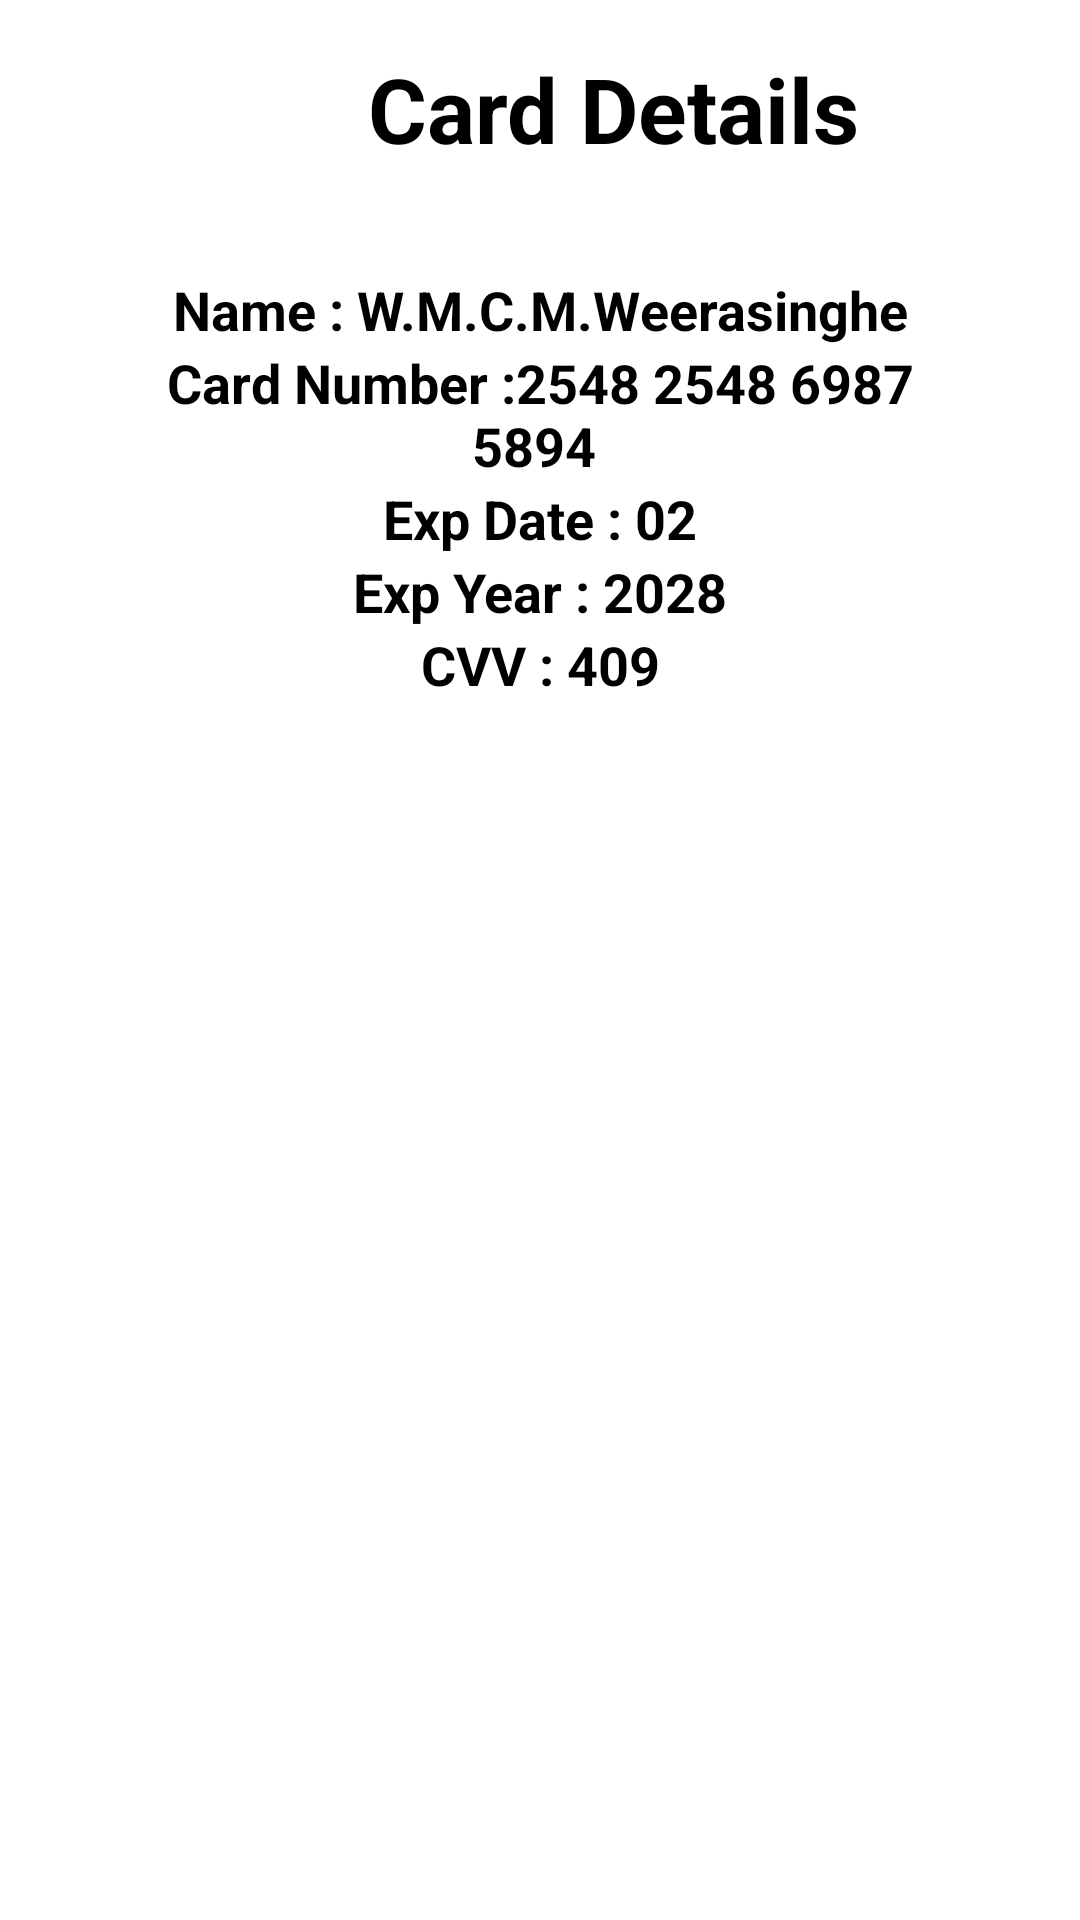

Layout XML and referenced resources for this Android screen:
<!-- AndroidManifest.xml: application theme Theme.Seller -->
<!-- res/layout/card_details.xml -->
<?xml version="1.0" encoding="utf-8"?>
<androidx.constraintlayout.widget.ConstraintLayout xmlns:android="http://schemas.android.com/apk/res/android"
    xmlns:app="http://schemas.android.com/apk/res-auto"
    xmlns:tools="http://schemas.android.com/tools"
    android:layout_width="match_parent"
    android:layout_height="match_parent"
    tools:context=".MainActivity"
    android:background="@drawable/gg">

    <RelativeLayout
        android:layout_width="match_parent"
        android:layout_height="match_parent"/>



    <TextView
        android:id="@+id/text_vi"
        android:layout_width="409dp"
        android:layout_height="wrap_content"
        android:layout_centerHorizontal="true"
        android:layout_marginTop="16dp"
        android:text="Card Details"
        android:textAlignment="center"
        android:textColor="#000"
        android:textSize="30dp"
        android:textStyle="bold"
        app:layout_constraintTop_toTopOf="parent"
        tools:ignore="MissingConstraints"
        tools:layout_editor_absoluteX="1dp" />

    <GridLayout
        android:layout_width="match_parent"
        android:layout_height="match_parent"
        android:layout_below="@+id/text_vi"
        android:layout_marginStart="25dp"
        android:layout_marginTop="25dp"
        android:layout_marginEnd="25dp"
        android:layout_marginBottom="25dp"
        android:columnCount="2"
        android:rowCount="4" >
        <androidx.cardview.widget.CardView
            android:layout_width="match_parent"
            android:layout_height="wrap_content"
            android:layout_marginTop="50dp"
            app:cardElevation="8dp"
            app:cardBackgroundColor="@color/white"
            app:cardCornerRadius="8dp"
            android:layout_margin="8dp">

            <LinearLayout
                android:layout_width="wrap_content"
                android:layout_height="wrap_content"
                android:gravity="center"
                android:padding="16dp"
                android:layout_gravity="center"
                android:orientation="vertical">

                <TextView
                    android:id="@+id/pname"
                    android:layout_width="313dp"
                    android:layout_height="wrap_content"
                    android:layout_gravity="center"
                    android:gravity="center"
                    android:text="Name : W.M.C.M.Weerasinghe"
                    android:textColor="@color/black"
                    android:textSize="18dp"
                    android:textStyle="bold" />
                <TextView
                    android:id="@+id/pCardNumber"
                    android:layout_width="wrap_content"
                    android:layout_height="wrap_content"
                    android:text="Card Number :2548 2548 6987 5894 "
                    android:layout_gravity="center"
                    android:gravity="center"
                    android:textColor="@color/black"
                    android:textSize="18dp"
                    android:textStyle="bold"/>

                <TextView
                    android:id="@+id/pEmail"
                    android:layout_width="313dp"
                    android:layout_height="wrap_content"
                    android:layout_gravity="center"
                    android:gravity="center"
                    android:text="Exp Date : 02"
                    android:textColor="@color/black"
                    android:textSize="18dp"
                    android:textStyle="bold" />

                <TextView
                    android:id="@+id/pexpData"
                    android:layout_width="314dp"
                    android:layout_height="wrap_content"
                    android:layout_gravity="center"
                    android:gravity="center"
                    android:text="Exp Year : 2028"
                    android:textColor="@color/black"
                    android:textSize="18dp"
                    android:textStyle="bold" />

                <TextView
                    android:id="@+id/pexpYear"
                    android:layout_width="match_parent"
                    android:layout_height="wrap_content"
                    android:layout_gravity="center"
                    android:gravity="center"
                    android:text="CVV : 409"
                    android:textColor="@color/black"
                    android:textSize="18dp"
                    android:textStyle="bold" />


            </LinearLayout>

        </androidx.cardview.widget.CardView>

        <androidx.appcompat.widget.AppCompatButton
            android:id="@+id/btnSave"
            android:layout_width="350dp"
            android:layout_height="35dp"
            android:layout_row="1"
            android:layout_column="0"
            android:layout_marginTop="0dp"
            android:background="@drawable/custom_button"
            android:text="Add Shipping Details"
            android:textColor="@color/white"
            android:textSize="18dp"
            android:textStyle="bold"
            app:layout_constraintEnd_toEndOf="parent"
            app:layout_constraintStart_toStartOf="parent"
            app:layout_constraintTop_toBottomOf="@+id/expYear" />

        <androidx.appcompat.widget.AppCompatButton
            android:id="@+id/btnSavef"
            android:layout_width="350dp"
            android:layout_height="35dp"
            android:layout_row="2"
            android:layout_column="0"
            android:layout_marginTop="10dp"
            android:background="@drawable/custom_button"

            android:text="Add Shipping Details"
            android:textColor="@color/white"
            android:textSize="18dp"
            android:textStyle="bold"
            app:layout_constraintEnd_toEndOf="parent"
            app:layout_constraintStart_toStartOf="parent"
            app:layout_constraintTop_toBottomOf="@+id/expYear" />


    </GridLayout>





</androidx.constraintlayout.widget.ConstraintLayout>
<!-- resources referenced by this layout -->
<resources>

  <!-- not gathered from this repository: default colours our renderer supplied (Android Studio template values) -->
  <color name="black">#FF000000</color>
  <color name="white">#FFFFFFFF</color>
</resources>
